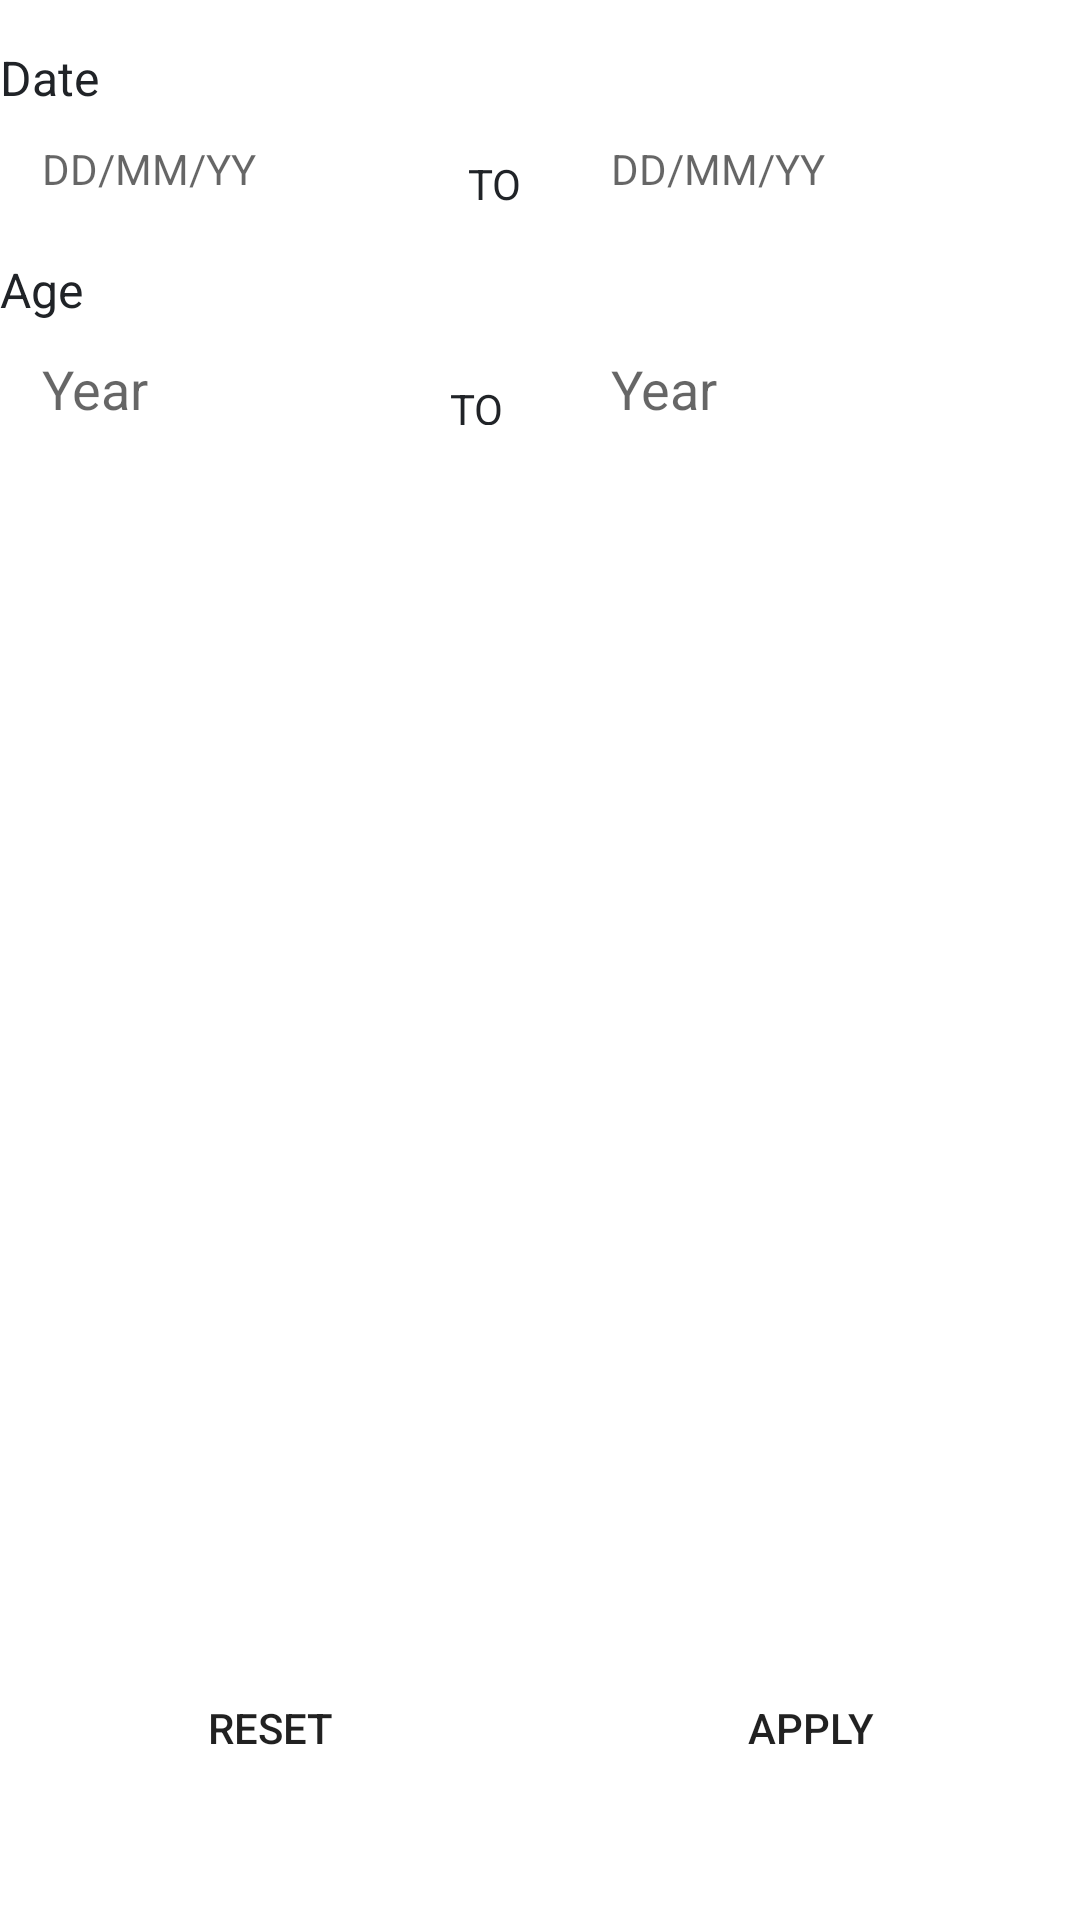

Android layout source for this screen:
<!-- AndroidManifest.xml: application theme Theme.SMC_MMC -->
<!-- res/layout/fragment_filter.xml -->
<?xml version="1.0" encoding="utf-8"?>
<LinearLayout xmlns:android="http://schemas.android.com/apk/res/android"
    xmlns:tools="http://schemas.android.com/tools"
    android:layout_width="match_parent"
    android:layout_height="match_parent"
    android:orientation="vertical"
    android:layout_marginLeft="10dp"
    android:layout_marginRight="10dp"
    tools:context=".fragment.filterFragment">



        <TextView
            android:layout_width="match_parent"
            android:layout_height="wrap_content"
            android:textSize="16sp"
            android:textColor="@color/textcolor"
            android:layout_marginTop="15dp"
            android:text="@string/date" />

        <LinearLayout
            android:layout_width="match_parent"
            android:layout_height="wrap_content"
            android:orientation="horizontal"
            android:weightSum="6">

            <TextView
                android:id="@+id/pwFilterFirstID"
                android:layout_width="wrap_content"
                android:layout_height="wrap_content"
                android:layout_weight="2"
                android:background="@drawable/background_edit_text"
                android:paddingLeft="14dp"
                android:drawablePadding="7dp"
                android:layout_marginTop="10dp"
                android:gravity="center|start"
                android:hint="DD/MM/YY"
                android:inputType="date"
                android:textCursorDrawable="@drawable/color_cursor"/>

            <TextView
                android:layout_weight="1"
                android:layout_width="wrap_content"
                android:layout_height="wrap_content"
                android:textSize="14sp"
                android:textColor="@color/textcolor"
                android:layout_marginTop="15dp"
                android:gravity="center"
                android:text="TO" />

            <TextView
                android:id="@+id/pwFilterSecondID"
                android:layout_width="wrap_content"
                android:layout_height="wrap_content"
                android:layout_weight="2"
                android:background="@drawable/background_edit_text"
                android:paddingLeft="16dp"
                android:drawablePadding="7dp"
                android:layout_marginTop="10dp"
                android:gravity="center|start"
                android:hint="DD/MM/YY"
                android:inputType="date"
                android:textCursorDrawable="@drawable/color_cursor"/>



        </LinearLayout>


    <TextView
        android:layout_width="match_parent"
        android:layout_height="wrap_content"
        android:textSize="16sp"
        android:textColor="@color/textcolor"
        android:layout_marginTop="15dp"
        android:text="@string/age" />


    <LinearLayout
        android:layout_width="match_parent"
        android:layout_height="wrap_content"
        android:orientation="horizontal"
        android:weightSum="6">

        <EditText
            android:id="@+id/pwFilterFirstAgeID"
            android:layout_width="wrap_content"
            android:layout_height="wrap_content"
            android:layout_weight="2"
            android:background="@drawable/background_edit_text"
            android:paddingLeft="14dp"
            android:drawablePadding="7dp"
            android:layout_marginTop="10dp"
            android:gravity="center|start"
            android:hint="Year"
            android:inputType="number"
            android:textCursorDrawable="@drawable/color_cursor"/>

        <TextView
            android:layout_weight="1"
            android:layout_width="wrap_content"
            android:layout_height="wrap_content"
            android:textSize="14sp"
            android:textColor="@color/textcolor"
            android:layout_marginTop="15dp"
            android:gravity="center"
            android:text="TO" />

        <EditText
            android:id="@+id/pwFilterSecondAgeID"
            android:layout_width="wrap_content"
            android:layout_height="wrap_content"
            android:layout_weight="2"
            android:background="@drawable/background_edit_text"
            android:paddingLeft="16dp"
            android:drawablePadding="7dp"
            android:layout_marginTop="10dp"
            android:gravity="center|start"
            android:hint="Year"
            android:inputType="number"
            android:textCursorDrawable="@drawable/color_cursor"/>



    </LinearLayout>

    <RelativeLayout
        android:layout_width="match_parent"
        android:layout_marginBottom="30dp"
        android:layout_height="wrap_content">

        <LinearLayout
            android:layout_width="match_parent"
            android:layout_height="wrap_content"
            android:orientation="horizontal"
            android:layout_alignParentBottom="true">

            <Button
                android:id="@+id/filterResetID"
                android:layout_width="170dp"
                android:layout_height="wrap_content"
                android:layout_weight="1"
                android:text="Reset"
                android:background="@drawable/custom_button_apply"
                android:layout_margin="10dp"
                android:padding="10dp"/>

            <Button
                android:id="@+id/filterApplyID"
                android:layout_width="170dp"
                android:layout_height="wrap_content"
                android:layout_weight="1"
                android:background="@drawable/custom_button_apply"
                android:text="Apply"
                android:layout_margin="10dp"
                android:padding="10dp"/>




        </LinearLayout>
    </RelativeLayout>




</LinearLayout>
<!-- resources referenced by this layout -->
<resources>
  <color name="textcolor">#202327</color>
  <!-- drawable color_cursor (drawable-v24) -->
  <?xml version="1.0" encoding="utf-8"?>
  <shape xmlns:android="http://schemas.android.com/apk/res/android" >
      <size android:width="0.1dp" />
      <solid android:color="#424242"  />
  </shape>
  <!-- drawable custom_button_apply (drawable) -->
  <?xml version="1.0" encoding="utf-8"?>
  <shape xmlns:android="http://schemas.android.com/apk/res/android" android:shape="rectangle">
  
      <corners android:radius="25dp"/>
  
  
  </shape>
  <string name="age">Age</string>
  <string name="date">Date</string>
  <style name="Theme.SMC_MMC" parent="Theme.MaterialComponents.DayNight.DarkActionBar">
          
          <item name="colorPrimary">@color/purple_500</item>
          <item name="colorPrimaryVariant">@color/purple_700</item>
          <item name="colorOnPrimary">@color/white</item>
          
          <item name="colorSecondary">@color/teal_200</item>
          <item name="colorSecondaryVariant">@color/teal_700</item>
          <item name="colorOnSecondary">@color/black</item>
          
          <item name="android:statusBarColor" tools:targetApi="l">?attr/colorPrimaryVariant</item>
          
      </style>
  <color name="purple_500">#CB187A</color>
  <color name="purple_700">#FF3700B3</color>
  <color name="white">#FFFFFFFF</color>
  <color name="teal_200">#FF03DAC5</color>
  <color name="teal_700">#FF018786</color>
  <color name="black">#FF000000</color>
</resources>
